Run: headless pygame with SDL's dummy video driver; simulated clock (each Clock.tick advances the game by its frame time, no real sleeping); random seed 0; keys injected as events and as key.get_pressed() state; no mouse input.
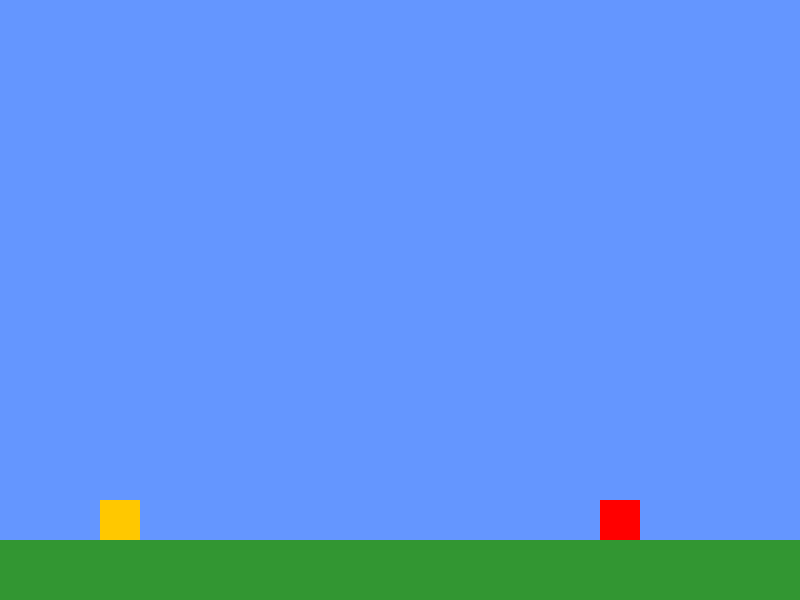
Frame 1 of 4 · flips 1–60 · no input
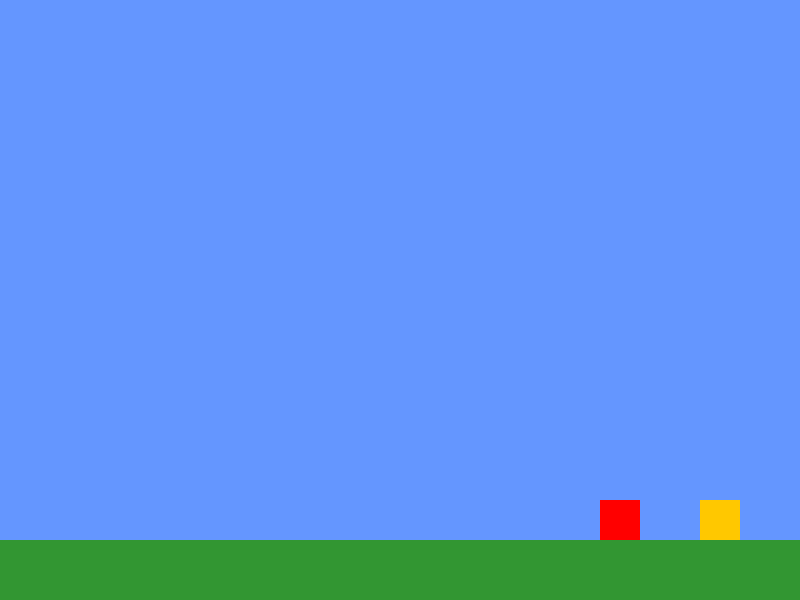
Frame 2 of 4 · flips 61–180 · tapped SPACE, RETURN · held RIGHT (→), D
Frame 3 of 4 · flips 181–300 · held DOWN (↓), S · screen unchanged from frame 2, image omitted
Frame 4 of 4 · flips 301–420 · held LEFT (←), A, UP (↑), W · screen same as frame 1, image omitted

The pygame program that drew these frames:

import pygame

pygame.init()

screen = pygame.display.set_mode((800, 600))
pygame.display.set_caption("アクションゲーム")
clock = pygame.time.Clock()

# プレイヤーの設定
player_x = 100
player_y = 400
player_w = 40
player_h = 40
player_speed = 5

# ジャンプの設定
velocity_y = 0
is_jumping = False
GRAVITY = 0.5
JUMP_POWER = -12

# 地面の高さ
GROUND_Y = 500

# 敵の設定
enemy_x = 600
enemy_y = 500
enemy_w = 40
enemy_h = 40
enemy_hp = 3
enemy_alive = True
enemy_invincible = 0
# 攻撃の設定
is_attacking = False
attack_timer = 0
ATTACK_DURATION = 15
facing_right = True

running = True
while running:
    for event in pygame.event.get():
        if event.type == pygame.QUIT:
            running = False
        if event.type == pygame.KEYDOWN:
            if event.key == pygame.K_SPACE and not is_jumping:
                velocity_y = JUMP_POWER
                is_jumping = True
            if event.key == pygame.K_z and not is_attacking:
                is_attacking = True
                attack_timer = ATTACK_DURATION

    # 左右移動
    keys = pygame.key.get_pressed()
    if keys[pygame.K_RIGHT]:
        player_x += player_speed
        facing_right = True
    if keys[pygame.K_LEFT]:
        player_x -= player_speed
        facing_right = False

    # 重力
    velocity_y += GRAVITY
    player_y += velocity_y

    # 地面に着地
    if player_y >= GROUND_Y:
        player_y = GROUND_Y
        velocity_y = 0
        is_jumping = False

    # 攻撃タイマー
    if is_attacking:
        attack_timer -= 1
        if attack_timer <= 0:
            is_attacking = False

# 攻撃が敵に当たったか
    if is_attacking and enemy_alive and enemy_invincible <= 0:
        if facing_right:
            attack_rect = pygame.Rect(player_x + 40, player_y + 10, 40, 20)
        else:
            attack_rect = pygame.Rect(player_x - 40, player_y + 10, 40, 20)

        enemy_rect = pygame.Rect(enemy_x, enemy_y, enemy_w, enemy_h)

        if attack_rect.colliderect(enemy_rect):
            enemy_hp -= 1
            enemy_invincible = 30  # 30フレーム無敵
            print("ヒット！敵のHP：" + str(enemy_hp))
            if enemy_hp <= 0:
                enemy_alive = False
                print("敵を倒した！")

    # 無敵タイマーを減らす
    if enemy_invincible > 0:
        enemy_invincible -= 1

    # 描画
    screen.fill((100, 150, 255))

    pygame.draw.rect(screen, (50, 150, 50), (0, GROUND_Y + 40, 800, 60))

    pygame.draw.rect(screen, (255, 200, 0), (player_x, player_y, player_w, player_h))

    if is_attacking:
        if facing_right:
            pygame.draw.rect(screen, (255, 100, 0), (player_x + 40, player_y + 10, 40, 20))
        else:
            pygame.draw.rect(screen, (255, 100, 0), (player_x - 40, player_y + 10, 40, 20))

    if enemy_alive:
        pygame.draw.rect(screen, (255, 0, 0), (enemy_x, enemy_y, enemy_w, enemy_h))

    pygame.display.flip()
    clock.tick(60)

pygame.quit()
